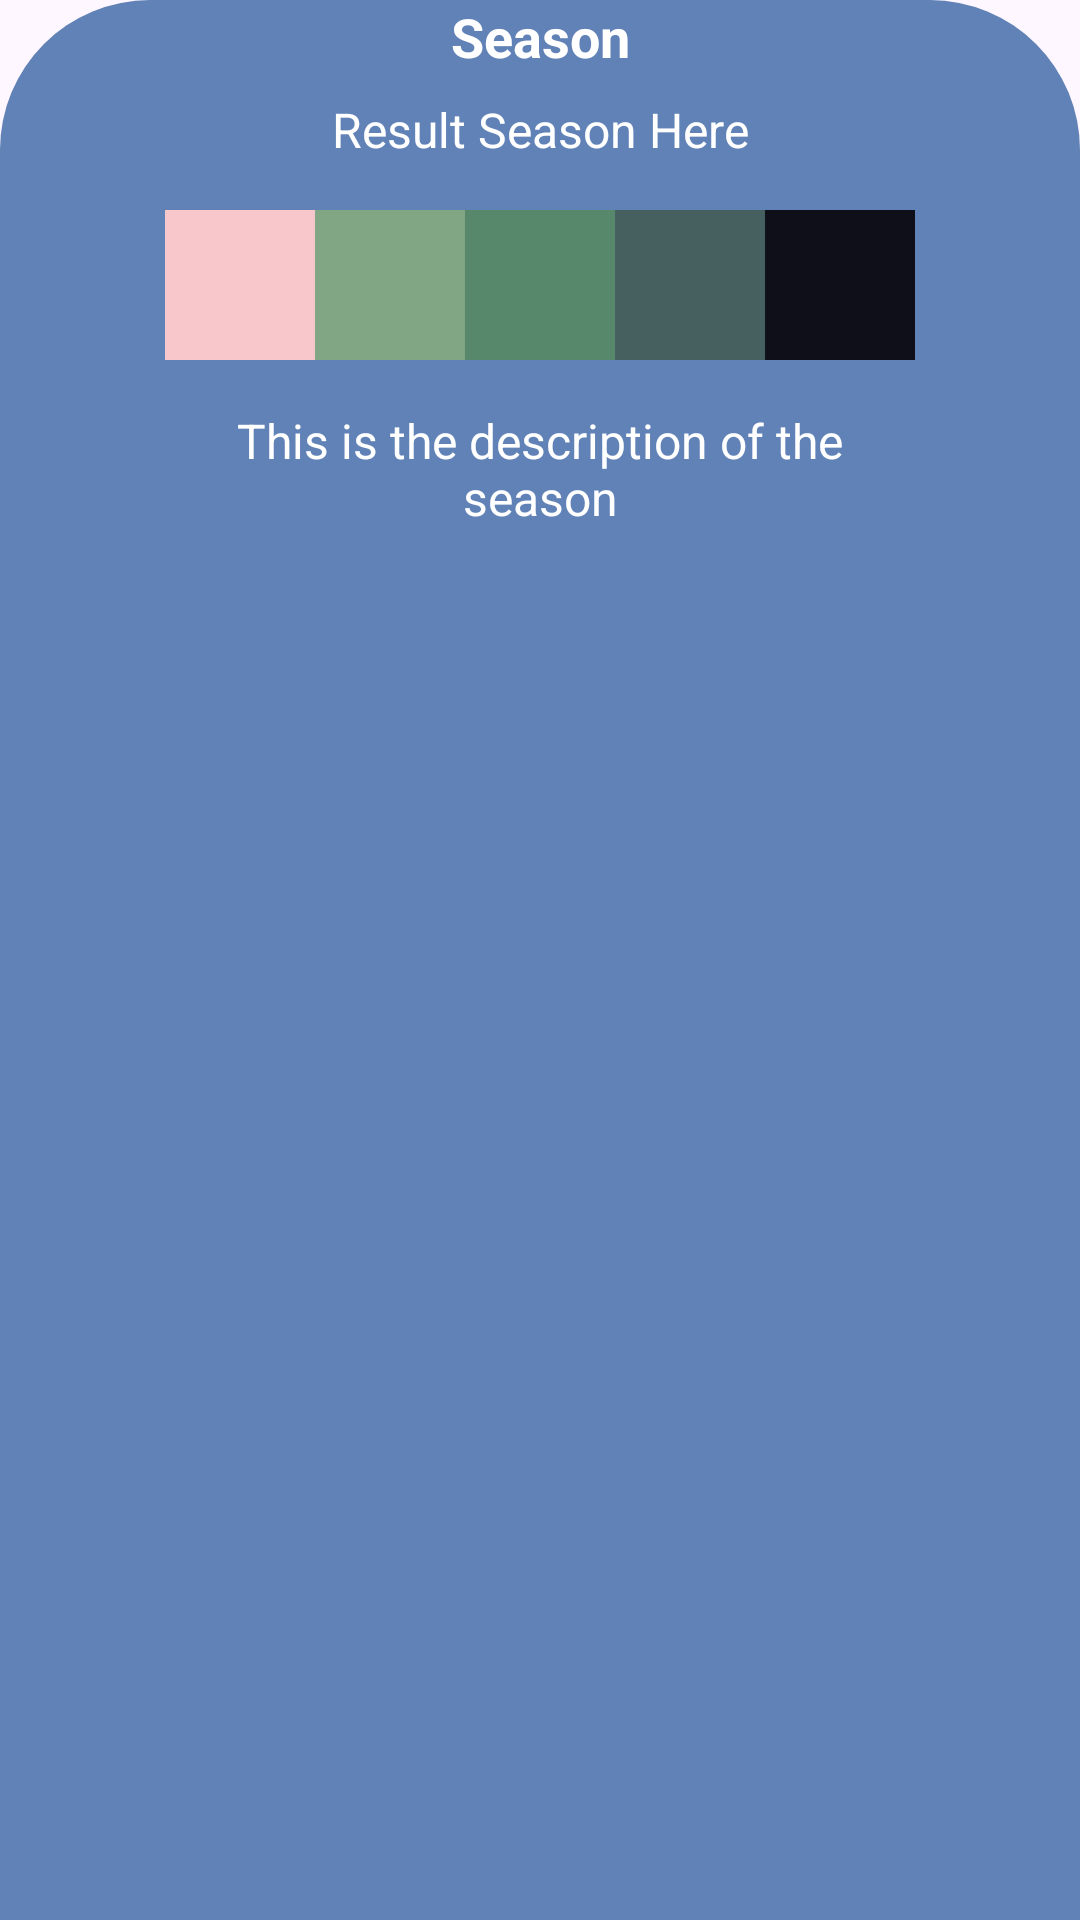

Android layout source for this screen:
<!-- AndroidManifest.xml: application theme Theme.WarnakuApp -->
<!-- res/layout/fragment_colour.xml -->
<?xml version="1.0" encoding="utf-8"?>
<androidx.core.widget.NestedScrollView xmlns:android="http://schemas.android.com/apk/res/android"
    xmlns:app="http://schemas.android.com/apk/res-auto"
    xmlns:tools="http://schemas.android.com/tools"
    android:layout_width="match_parent"
    android:layout_height="match_parent"
    android:fillViewport="true"
    android:background="@drawable/rounded_card_background"
    tools:context=".view.result.ColourFragment">

    <androidx.constraintlayout.widget.ConstraintLayout
        android:layout_width="match_parent"
        android:layout_height="wrap_content">

        <TextView
            android:id="@+id/tv_season"
            android:layout_width="wrap_content"
            android:layout_height="wrap_content"
            android:text="Season"
            android:textColor="@color/white"
            android:textSize="18sp"
            android:textStyle="bold"
            app:layout_constraintEnd_toEndOf="parent"
            app:layout_constraintStart_toStartOf="parent"
            app:layout_constraintTop_toTopOf="parent" />

        <TextView
            android:id="@+id/tv_result_season"
            android:layout_width="wrap_content"
            android:layout_height="wrap_content"
            android:layout_marginTop="8dp"
            android:text="Result Season Here"
            android:textColor="@color/white"
            android:textSize="16sp"
            app:layout_constraintEnd_toEndOf="parent"
            app:layout_constraintStart_toStartOf="parent"
            app:layout_constraintTop_toBottomOf="@+id/tv_season"
            tools:ignore="TextContrastCheck" />

        <ImageView
            android:id="@+id/iv_color_pallete"
            android:layout_width="match_parent"
            android:layout_height="50dp"
            android:layout_marginHorizontal="50dp"
            android:layout_marginTop="16dp"
            android:src="@drawable/color_pallete"
            app:layout_constraintTop_toBottomOf="@+id/tv_result_season"
            tools:ignore="ContentDescription,ImageContrastCheck"
            tools:layout_editor_absoluteX="50dp" />

        <TextView
            android:id="@+id/tv_description"
            android:layout_width="250dp"
            android:layout_height="wrap_content"
            android:layout_marginTop="16dp"
            android:gravity="center"
            android:text="This is the description of the season"
            android:textColor="@color/white"
            android:textSize="16sp"
            app:layout_constraintEnd_toEndOf="parent"
            app:layout_constraintStart_toStartOf="parent"
            app:layout_constraintTop_toBottomOf="@+id/iv_color_pallete"
            tools:ignore="TextSizeCheck,TextContrastCheck" />

    </androidx.constraintlayout.widget.ConstraintLayout>
</androidx.core.widget.NestedScrollView>
<!-- resources referenced by this layout -->
<resources>
  <color name="white">#FFFFFFFF</color>
  <!-- drawable color_pallete: png bitmap (drawable, 821 bytes) -->
  <!-- drawable rounded_card_background (drawable) -->
  <shape xmlns:android="http://schemas.android.com/apk/res/android">
      <solid android:color="@color/glaucous" />
      <corners android:topLeftRadius="50dp" android:topRightRadius="50dp" android:bottomLeftRadius="0dp" android:bottomRightRadius="0dp"/>
  </shape>
  <style name="Theme.WarnakuApp" parent="Base.Theme.WarnakuApp" />
  <color name="glaucous">#6082B6</color>
  <style name="Base.Theme.WarnakuApp" parent="Theme.Material3.DayNight">
          
          
      </style>
</resources>
